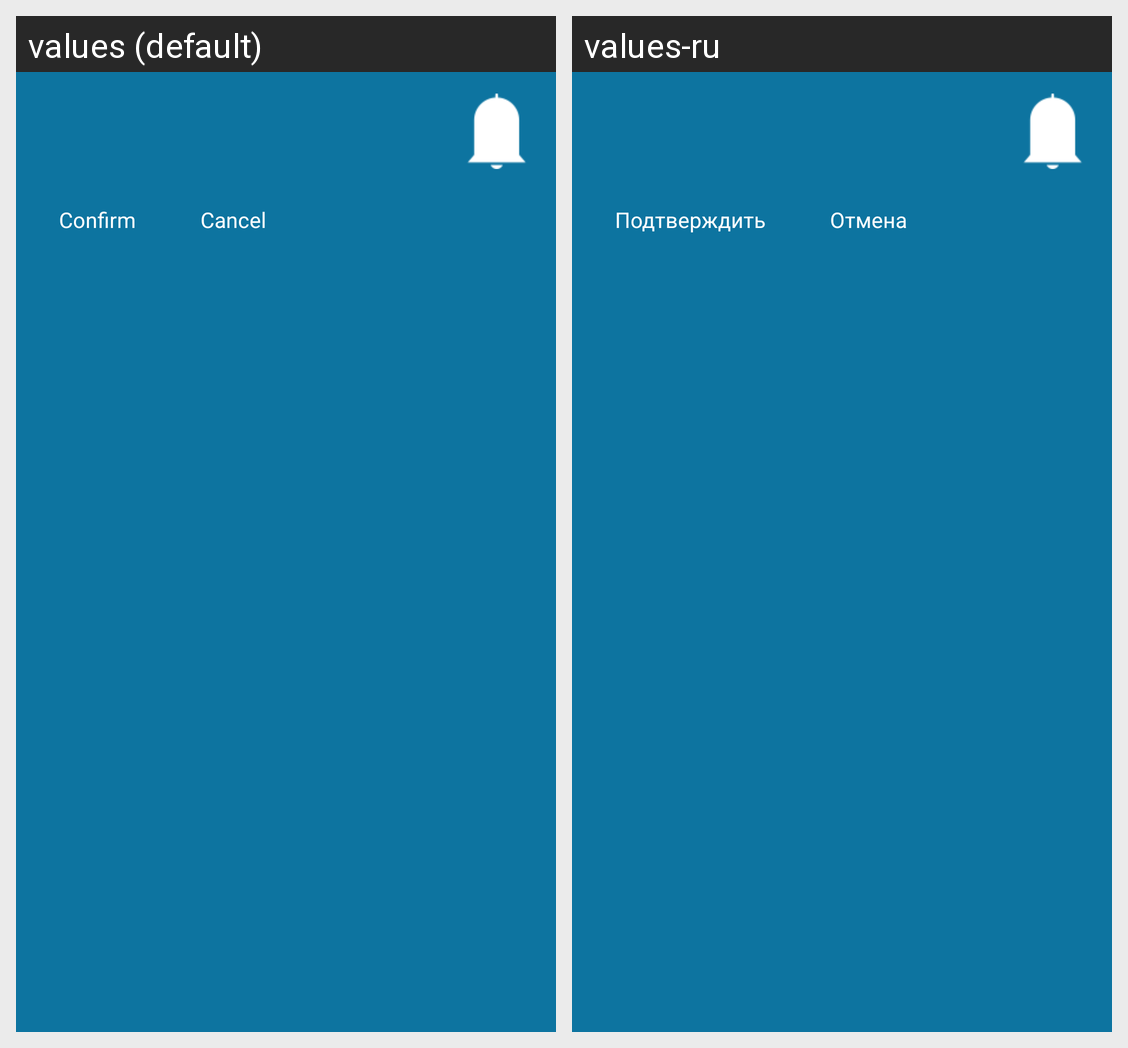

The same Android screen rendered under two of its app's locales, left to right. List the strings drawn on it with the default value and each locale's translation.
Android screen res/layout/pop_alert.xml rendered under 2 locales, left to right: values (default), values-ru. Device: Nexus 5 (rendered at 1080×1920; each locale shown at half size, 540×960, under a caption strip naming it); theme AppTheme.
Strings drawn on this screen, with the default value and each locale's value (text and hints the layout hard-codes, and strings that could not be matched under every locale, appear in the picture but are not listed):

popup_alert_button_confirm
  values: Confirm
  values-ru: Подтверждить

popup_alert_button_cancel
  values: Cancel
  values-ru: Отмена
